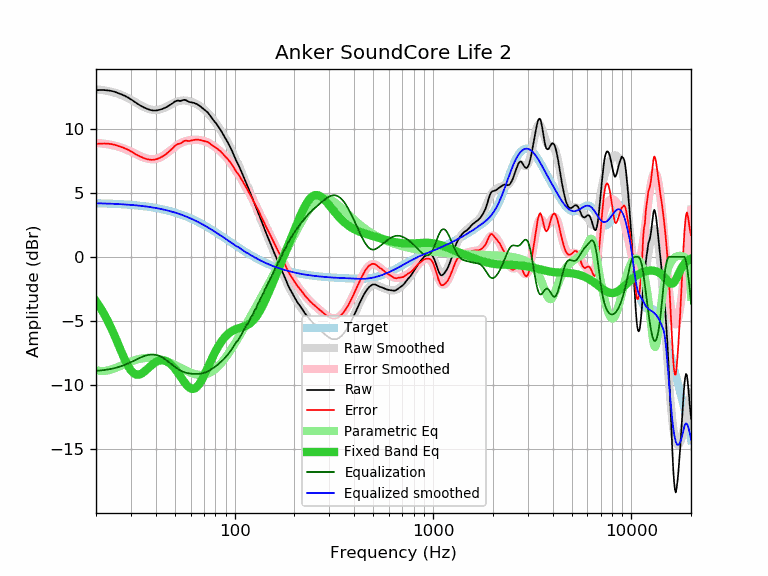

The table this chart was drawn from, first rows:
frequency, raw, error, smoothed, error_smoothed, equalization, parametric_eq, equalized_raw, equalized_smoothed, target
20, 12.99, 8.81, 13.06, 8.88, -8.88, -3.46, 4.11, 4.18, 4.18
21, 13.00, 8.83, 13.02, 8.85, -8.85, -3.94, 4.15, 4.17, 4.17
22, 13.00, 8.84, 12.98, 8.82, -8.82, -4.47, 4.18, 4.16, 4.16
23, 12.97, 8.82, 12.92, 8.77, -8.77, -5.04, 4.20, 4.15, 4.15
24, 12.93, 8.79, 12.86, 8.72, -8.72, -5.64, 4.21, 4.14, 4.14
25, 12.85, 8.72, 12.78, 8.65, -8.65, -6.25, 4.20, 4.13, 4.13
26, 12.75, 8.64, 12.70, 8.58, -8.58, -6.88, 4.17, 4.12, 4.11
27, 12.65, 8.55, 12.60, 8.50, -8.50, -7.48, 4.15, 4.10, 4.10
28, 12.54, 8.45, 12.49, 8.41, -8.41, -8.03, 4.13, 4.09, 4.09
29, 12.42, 8.35, 12.37, 8.31, -8.31, -8.50, 4.11, 4.07, 4.07
30, 12.28, 8.23, 12.25, 8.20, -8.20, -8.85, 4.08, 4.05, 4.05
31, 12.13, 8.10, 12.13, 8.09, -8.09, -9.08, 4.04, 4.03, 4.03
32, 11.98, 7.97, 12.00, 7.99, -7.99, -9.18, 3.99, 4.01, 4.01
33, 11.85, 7.86, 11.88, 7.89, -7.89, -9.18, 3.96, 3.99, 3.99
34, 11.74, 7.77, 11.77, 7.80, -7.80, -9.09, 3.94, 3.97, 3.97
35, 11.63, 7.68, 11.67, 7.73, -7.73, -8.95, 3.90, 3.95, 3.95
36, 11.55, 7.63, 11.59, 7.67, -7.67, -8.78, 3.88, 3.92, 3.92
37, 11.48, 7.58, 11.53, 7.63, -7.63, -8.61, 3.85, 3.90, 3.90
38, 11.43, 7.56, 11.48, 7.61, -7.61, -8.45, 3.82, 3.87, 3.87
39, 11.41, 7.57, 11.45, 7.61, -7.61, -8.31, 3.80, 3.84, 3.84
40, 11.41, 7.60, 11.45, 7.64, -7.64, -8.20, 3.77, 3.81, 3.81
41, 11.43, 7.65, 11.46, 7.68, -7.68, -8.12, 3.75, 3.78, 3.78
42, 11.47, 7.72, 11.49, 7.74, -7.74, -8.07, 3.73, 3.75, 3.75
43, 11.52, 7.80, 11.54, 7.82, -7.82, -8.06, 3.70, 3.72, 3.72
44, 11.58, 7.90, 11.60, 7.92, -7.92, -8.07, 3.66, 3.68, 3.68
45, 11.65, 8.00, 11.67, 8.02, -8.02, -8.12, 3.63, 3.65, 3.65
46, 11.73, 8.12, 11.74, 8.13, -8.13, -8.19, 3.60, 3.61, 3.61
47, 11.82, 8.25, 11.82, 8.25, -8.25, -8.29, 3.57, 3.57, 3.57
48, 11.91, 8.37, 11.89, 8.36, -8.36, -8.42, 3.55, 3.53, 3.54
49, 12.00, 8.50, 11.97, 8.47, -8.47, -8.56, 3.53, 3.50, 3.50
50, 12.11, 8.66, 12.03, 8.58, -8.58, -8.72, 3.53, 3.45, 3.45
51, 12.17, 8.76, 12.08, 8.67, -8.67, -8.89, 3.50, 3.41, 3.41
52, 12.18, 8.81, 12.13, 8.76, -8.76, -9.07, 3.42, 3.37, 3.37
53, 12.15, 8.82, 12.16, 8.83, -8.83, -9.26, 3.32, 3.33, 3.33
54, 12.18, 8.90, 12.18, 8.90, -8.90, -9.45, 3.28, 3.28, 3.28
55, 12.22, 8.98, 12.19, 8.95, -8.95, -9.63, 3.27, 3.24, 3.24
56, 12.24, 9.05, 12.19, 9.00, -9.00, -9.80, 3.24, 3.19, 3.19
57, 12.20, 9.06, 12.18, 9.03, -9.03, -9.95, 3.17, 3.14, 3.14
58, 12.13, 9.03, 12.16, 9.06, -9.06, -10.08, 3.07, 3.10, 3.10
59, 12.07, 9.02, 12.13, 9.08, -9.08, -10.18, 2.99, 3.05, 3.05
60, 12.05, 9.05, 12.10, 9.10, -9.10, -10.25, 2.95, 3.00, 3.00
61, 12.03, 9.08, 12.06, 9.11, -9.11, -10.28, 2.92, 2.95, 2.95
62, 12.01, 9.11, 12.02, 9.12, -9.12, -10.28, 2.89, 2.90, 2.90
63, 11.97, 9.12, 11.97, 9.12, -9.12, -10.25, 2.85, 2.85, 2.85
64, 11.93, 9.14, 11.92, 9.12, -9.12, -10.18, 2.81, 2.79, 2.79
65, 11.88, 9.14, 11.86, 9.12, -9.12, -10.08, 2.76, 2.74, 2.74
66, 11.81, 9.12, 11.80, 9.11, -9.11, -9.95, 2.70, 2.69, 2.69
67, 11.74, 9.10, 11.74, 9.10, -9.10, -9.80, 2.64, 2.64, 2.64
68, 11.66, 9.08, 11.67, 9.08, -9.08, -9.63, 2.58, 2.58, 2.58
69, 11.58, 9.05, 11.59, 9.06, -9.06, -9.45, 2.52, 2.53, 2.53
70, 11.51, 9.03, 11.51, 9.03, -9.03, -9.26, 2.48, 2.48, 2.48
71, 11.42, 9.00, 11.42, 9.00, -9.00, -9.06, 2.42, 2.42, 2.42
72, 11.35, 8.98, 11.33, 8.97, -8.97, -8.86, 2.38, 2.37, 2.37
73, 11.27, 8.96, 11.24, 8.92, -8.92, -8.65, 2.35, 2.31, 2.31
74, 11.16, 8.90, 11.14, 8.88, -8.88, -8.45, 2.28, 2.26, 2.26
75, 11.04, 8.84, 11.03, 8.83, -8.83, -8.26, 2.21, 2.20, 2.20
76, 10.91, 8.76, 10.92, 8.77, -8.77, -8.07, 2.14, 2.15, 2.15
77, 10.79, 8.69, 10.81, 8.72, -8.72, -7.88, 2.07, 2.10, 2.10
78, 10.67, 8.63, 10.70, 8.66, -8.66, -7.70, 2.01, 2.04, 2.04
79, 10.56, 8.57, 10.59, 8.60, -8.60, -7.53, 1.96, 1.99, 1.99
... 553 more rows
